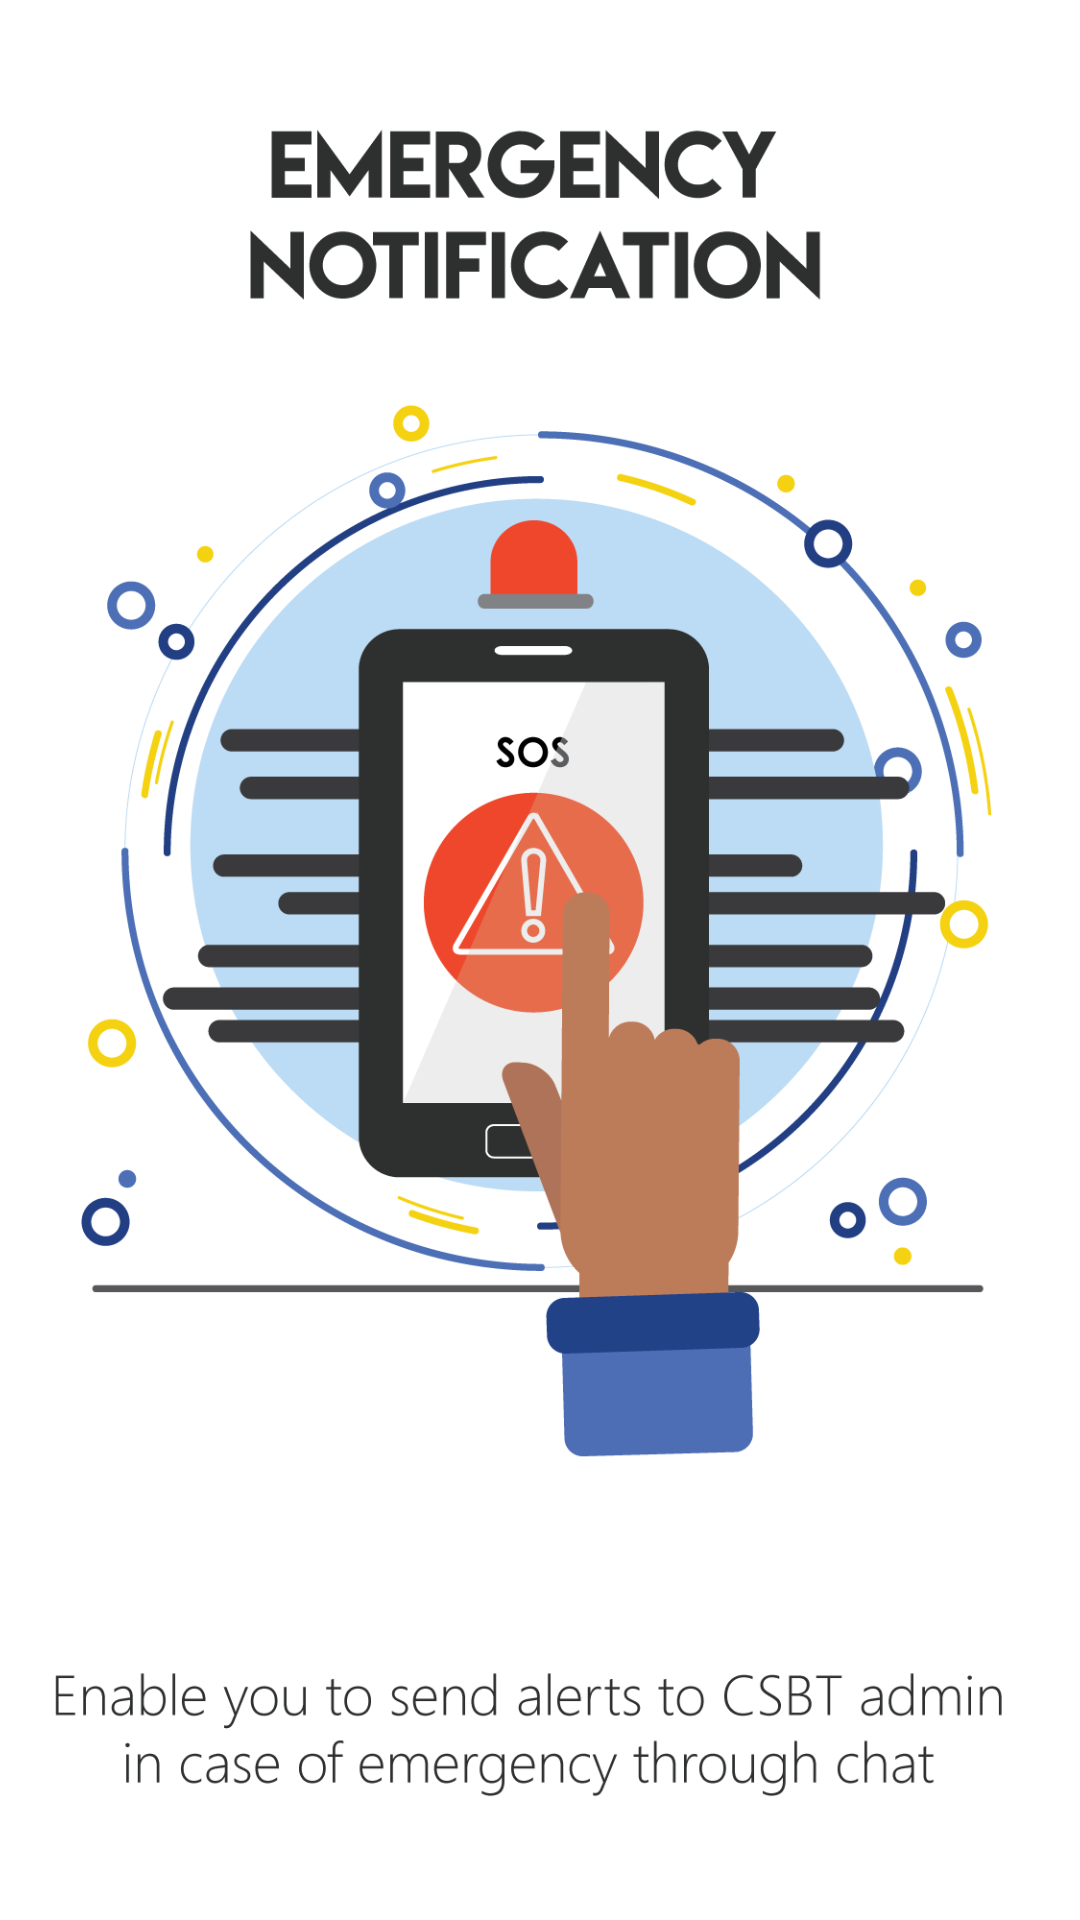

Reconstruct the res/layout file that produces this screen, plus the resources it refers to.
<!-- AndroidManifest.xml: application theme AppTheme.NoActionBar -->
<!-- res/layout/onb_3.xml -->
<?xml version="1.0" encoding="utf-8"?>
<LinearLayout xmlns:android="http://schemas.android.com/apk/res/android"
    android:orientation="vertical" android:layout_width="match_parent"
    android:background="#ffffff"
    android:layout_height="match_parent">

    <ImageView
        android:id="@+id/imageView2"
        android:layout_width="match_parent"
        android:layout_height="match_parent"
        android:src="@drawable/ob3_trans"
        android:layout_alignParentTop="true"
        android:layout_alignParentStart="true" />

</LinearLayout>
<!-- resources referenced by this layout -->
<resources>
  <!-- drawable ob3_trans: png bitmap (drawable-xxhdpi, 103893 bytes) -->
  <style name="AppTheme.NoActionBar">
          <item name="windowActionBar">false</item>
          <item name="windowNoTitle">true</item>
      </style>
</resources>
